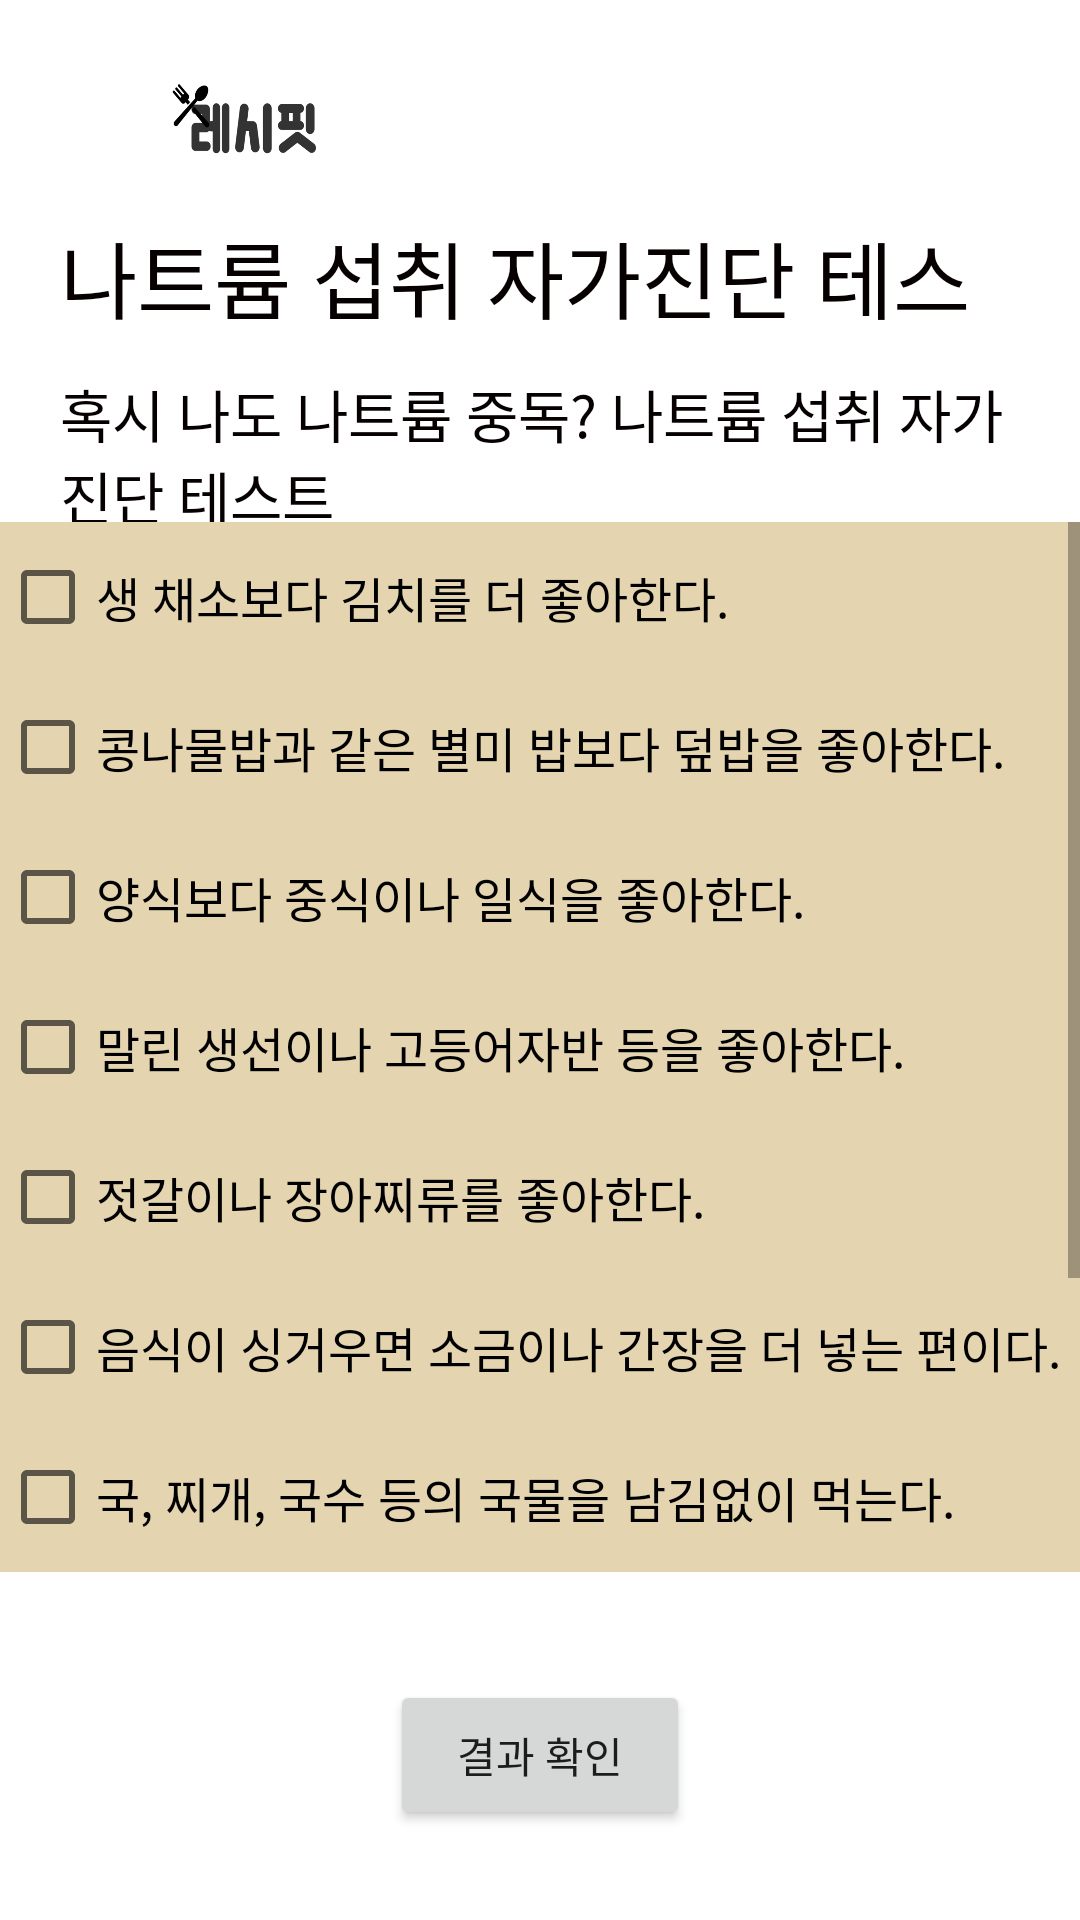

Reconstruct the res/layout file that produces this screen, plus the resources it refers to.
<!-- AndroidManifest.xml: application theme Theme.Recifit -->
<!-- res/layout/fragment_test.xml -->
<?xml version="1.0" encoding="utf-8"?>
<androidx.constraintlayout.widget.ConstraintLayout xmlns:android="http://schemas.android.com/apk/res/android"
    xmlns:app="http://schemas.android.com/apk/res-auto"
    xmlns:tools="http://schemas.android.com/tools"
    android:id="@+id/test_fragment"
    android:layout_width="match_parent"
    android:layout_height="match_parent"
    tools:context=".ui.recipeTest.TestFragment">

    <ImageView
        android:id="@+id/imageView3"
        android:layout_width="166dp"
        android:layout_height="58dp"
        android:layout_marginTop="12dp"
        app:layout_constraintBottom_toTopOf="@+id/title"
        app:layout_constraintTop_toTopOf="parent"
        app:layout_constraintVertical_bias="1.0"
        app:srcCompat="@drawable/logo"
        tools:ignore="MissingConstraints"
        tools:layout_editor_absoluteX="20dp" />

    <TextView
        android:id="@+id/title"
        android:layout_width="match_parent"
        android:layout_height="51dp"
        android:layout_marginLeft="20dp"
        android:layout_marginRight="20dp"
        android:fontFamily="@font/seongsil"
        android:layout_marginTop="72dp"
        android:text="나트륨 섭취 자가진단 테스트"
        android:textColor="#070000"
        android:textSize="28sp"
        app:layout_constraintStart_toStartOf="parent"
        app:layout_constraintTop_toTopOf="parent" />


    <TextView
        android:id="@+id/explanation"
        android:layout_width="match_parent"
        android:layout_height="50dp"
        android:fontFamily="@font/seongsil"
        android:layout_marginLeft="20dp"
        android:layout_marginRight="20dp"
        android:layout_marginTop="124dp"
        android:text="@string/test_explain"
        android:textColor="#070000"
        android:textSize="19sp"
        app:layout_constraintStart_toStartOf="parent"
        app:layout_constraintTop_toTopOf="parent" />


    <LinearLayout
        android:id="@+id/linearlayout"
        android:layout_width="match_parent"
        android:layout_height="0dp"
        app:layout_constraintEnd_toEndOf="parent"
        app:layout_constraintStart_toStartOf="parent"
        app:layout_constraintTop_toBottomOf="@+id/explanation">

        <ScrollView
            android:id="@+id/scrollView"
            android:layout_width="match_parent"
            android:layout_height="350dp"
            android:layout_weight="1"
            android:orientation="horizontal"
            app:layout_constraintEnd_toEndOf="parent"
            app:layout_constraintStart_toStartOf="parent">

            <LinearLayout
                android:id="@+id/chatLayout"
                android:layout_width="match_parent"
                android:layout_height="wrap_content"
                android:background="#E4D5B0"
                android:orientation="vertical">

                <CheckBox
                    android:id="@+id/checkList1"
                    android:layout_width="wrap_content"
                    android:layout_height="50dp"
                    android:text="@string/test_item1"
                    android:textSize="16sp" />

                <CheckBox
                    android:id="@+id/checkList2"
                    android:layout_width="wrap_content"
                    android:layout_height="50dp"
                    android:text="@string/test_item2"
                    android:textSize="16sp" />

                <CheckBox
                    android:id="@+id/checkList3"
                    android:layout_width="wrap_content"
                    android:layout_height="50dp"
                    android:text="@string/test_item3"
                    android:textSize="16sp" />

                <CheckBox
                    android:id="@+id/checkList4"
                    android:layout_width="wrap_content"
                    android:layout_height="50dp"
                    android:text="@string/test_item4"
                    android:textSize="16sp" />

                <CheckBox
                    android:id="@+id/checkList5"
                    android:layout_width="wrap_content"
                    android:layout_height="50dp"
                    android:text="@string/test_item5"
                    android:textSize="16sp" />

                <CheckBox
                    android:id="@+id/checkList6"
                    android:layout_width="wrap_content"
                    android:layout_height="50dp"
                    android:text="@string/test_item6"
                    android:textSize="16sp" />

                <CheckBox
                    android:id="@+id/checkList7"
                    android:layout_width="wrap_content"
                    android:layout_height="50dp"
                    android:text="@string/test_item7"
                    android:textSize="16sp" />

                <CheckBox
                    android:id="@+id/checkList8"
                    android:layout_width="wrap_content"
                    android:layout_height="76dp"
                    android:text="@string/test_item8"
                    android:textSize="16sp" />

                <CheckBox
                    android:id="@+id/checkList9"
                    android:layout_width="wrap_content"
                    android:layout_height="60dp"
                    android:text="@string/test_item9"
                    android:textSize="16sp" />

            </LinearLayout>
        </ScrollView>
    </LinearLayout>

    <LinearLayout
        android:layout_width="match_parent"
        android:layout_height="0dp"
        android:layout_marginTop="36dp"
        android:gravity="center"
        app:layout_constraintEnd_toEndOf="parent"
        app:layout_constraintStart_toStartOf="parent"
        app:layout_constraintTop_toBottomOf="@+id/linearlayout">

        <Button
            android:id="@+id/resultBtn"
            android:layout_width="100dp"
            android:layout_height="50dp"
            android:gravity="center"
            android:text="결과 확인"
            app:layout_constraintEnd_toEndOf="parent"
            app:layout_constraintHorizontal_bias="0.498"
            app:layout_constraintStart_toStartOf="parent"
            app:layout_constraintTop_toBottomOf="@+id/scrollView" />

    </LinearLayout>


</androidx.constraintlayout.widget.ConstraintLayout>
<!-- resources referenced by this layout -->
<resources>
  <!-- drawable logo: png bitmap (drawable, 12560 bytes) -->
  <string name="test_explain">"혹시 나도 나트륨 중독? 나트륨 섭취 자가진단 테스트"</string>
  <string name="test_item1">"생 채소보다 김치를 더 좋아한다."</string>
  <string name="test_item2">"콩나물밥과 같은 별미 밥보다 덮밥을 좋아한다."</string>
  <string name="test_item3">"양식보다 중식이나 일식을 좋아한다."</string>
  <string name="test_item4">"말린 생선이나 고등어자반 등을 좋아한다."</string>
  <string name="test_item5">"젓갈이나 장아찌류를 좋아한다."</string>
  <string name="test_item6">"음식이 싱거우면 소금이나 간장을 더 넣는 편이다."</string>
  <string name="test_item7">"국, 찌개, 국수 등의 국물을 남김없이 먹는다."</string>
  <string name="test_item8">"튀김, 전, 생선회 등에 간장을 듬뿍 잠길 정도로 찍어 먹는다."</string>
  <string name="test_item9">"외식을 하거나 배달시켜 먹는 일이 잦은 편이다."</string>
  <style name="Theme.Recifit" parent="Theme.MaterialComponents.DayNight.DarkActionBar">
          
          <item name="colorPrimary">@color/purple_500</item>
          <item name="colorPrimaryVariant">@color/purple_700</item>
          <item name="colorOnPrimary">@color/white</item>
          
          <item name="colorSecondary">@color/teal_200</item>
          <item name="colorSecondaryVariant">@color/teal_700</item>
          <item name="colorOnSecondary">@color/black</item>
          
          <item name="android:statusBarColor" tools:targetApi="l">?attr/colorPrimaryVariant</item>
          
      </style>
  <!-- not gathered from this repository: default colours our renderer supplied (Android Studio template values) -->
  <color name="purple_500">#FF6200EE</color>
  <color name="purple_700">#FF3700B3</color>
  <color name="teal_200">#FF03DAC5</color>
  <color name="teal_700">#FF018786</color>
  <color name="black">#FF000000</color>
  <color name="white">#FFFFFFFF</color>
</resources>
